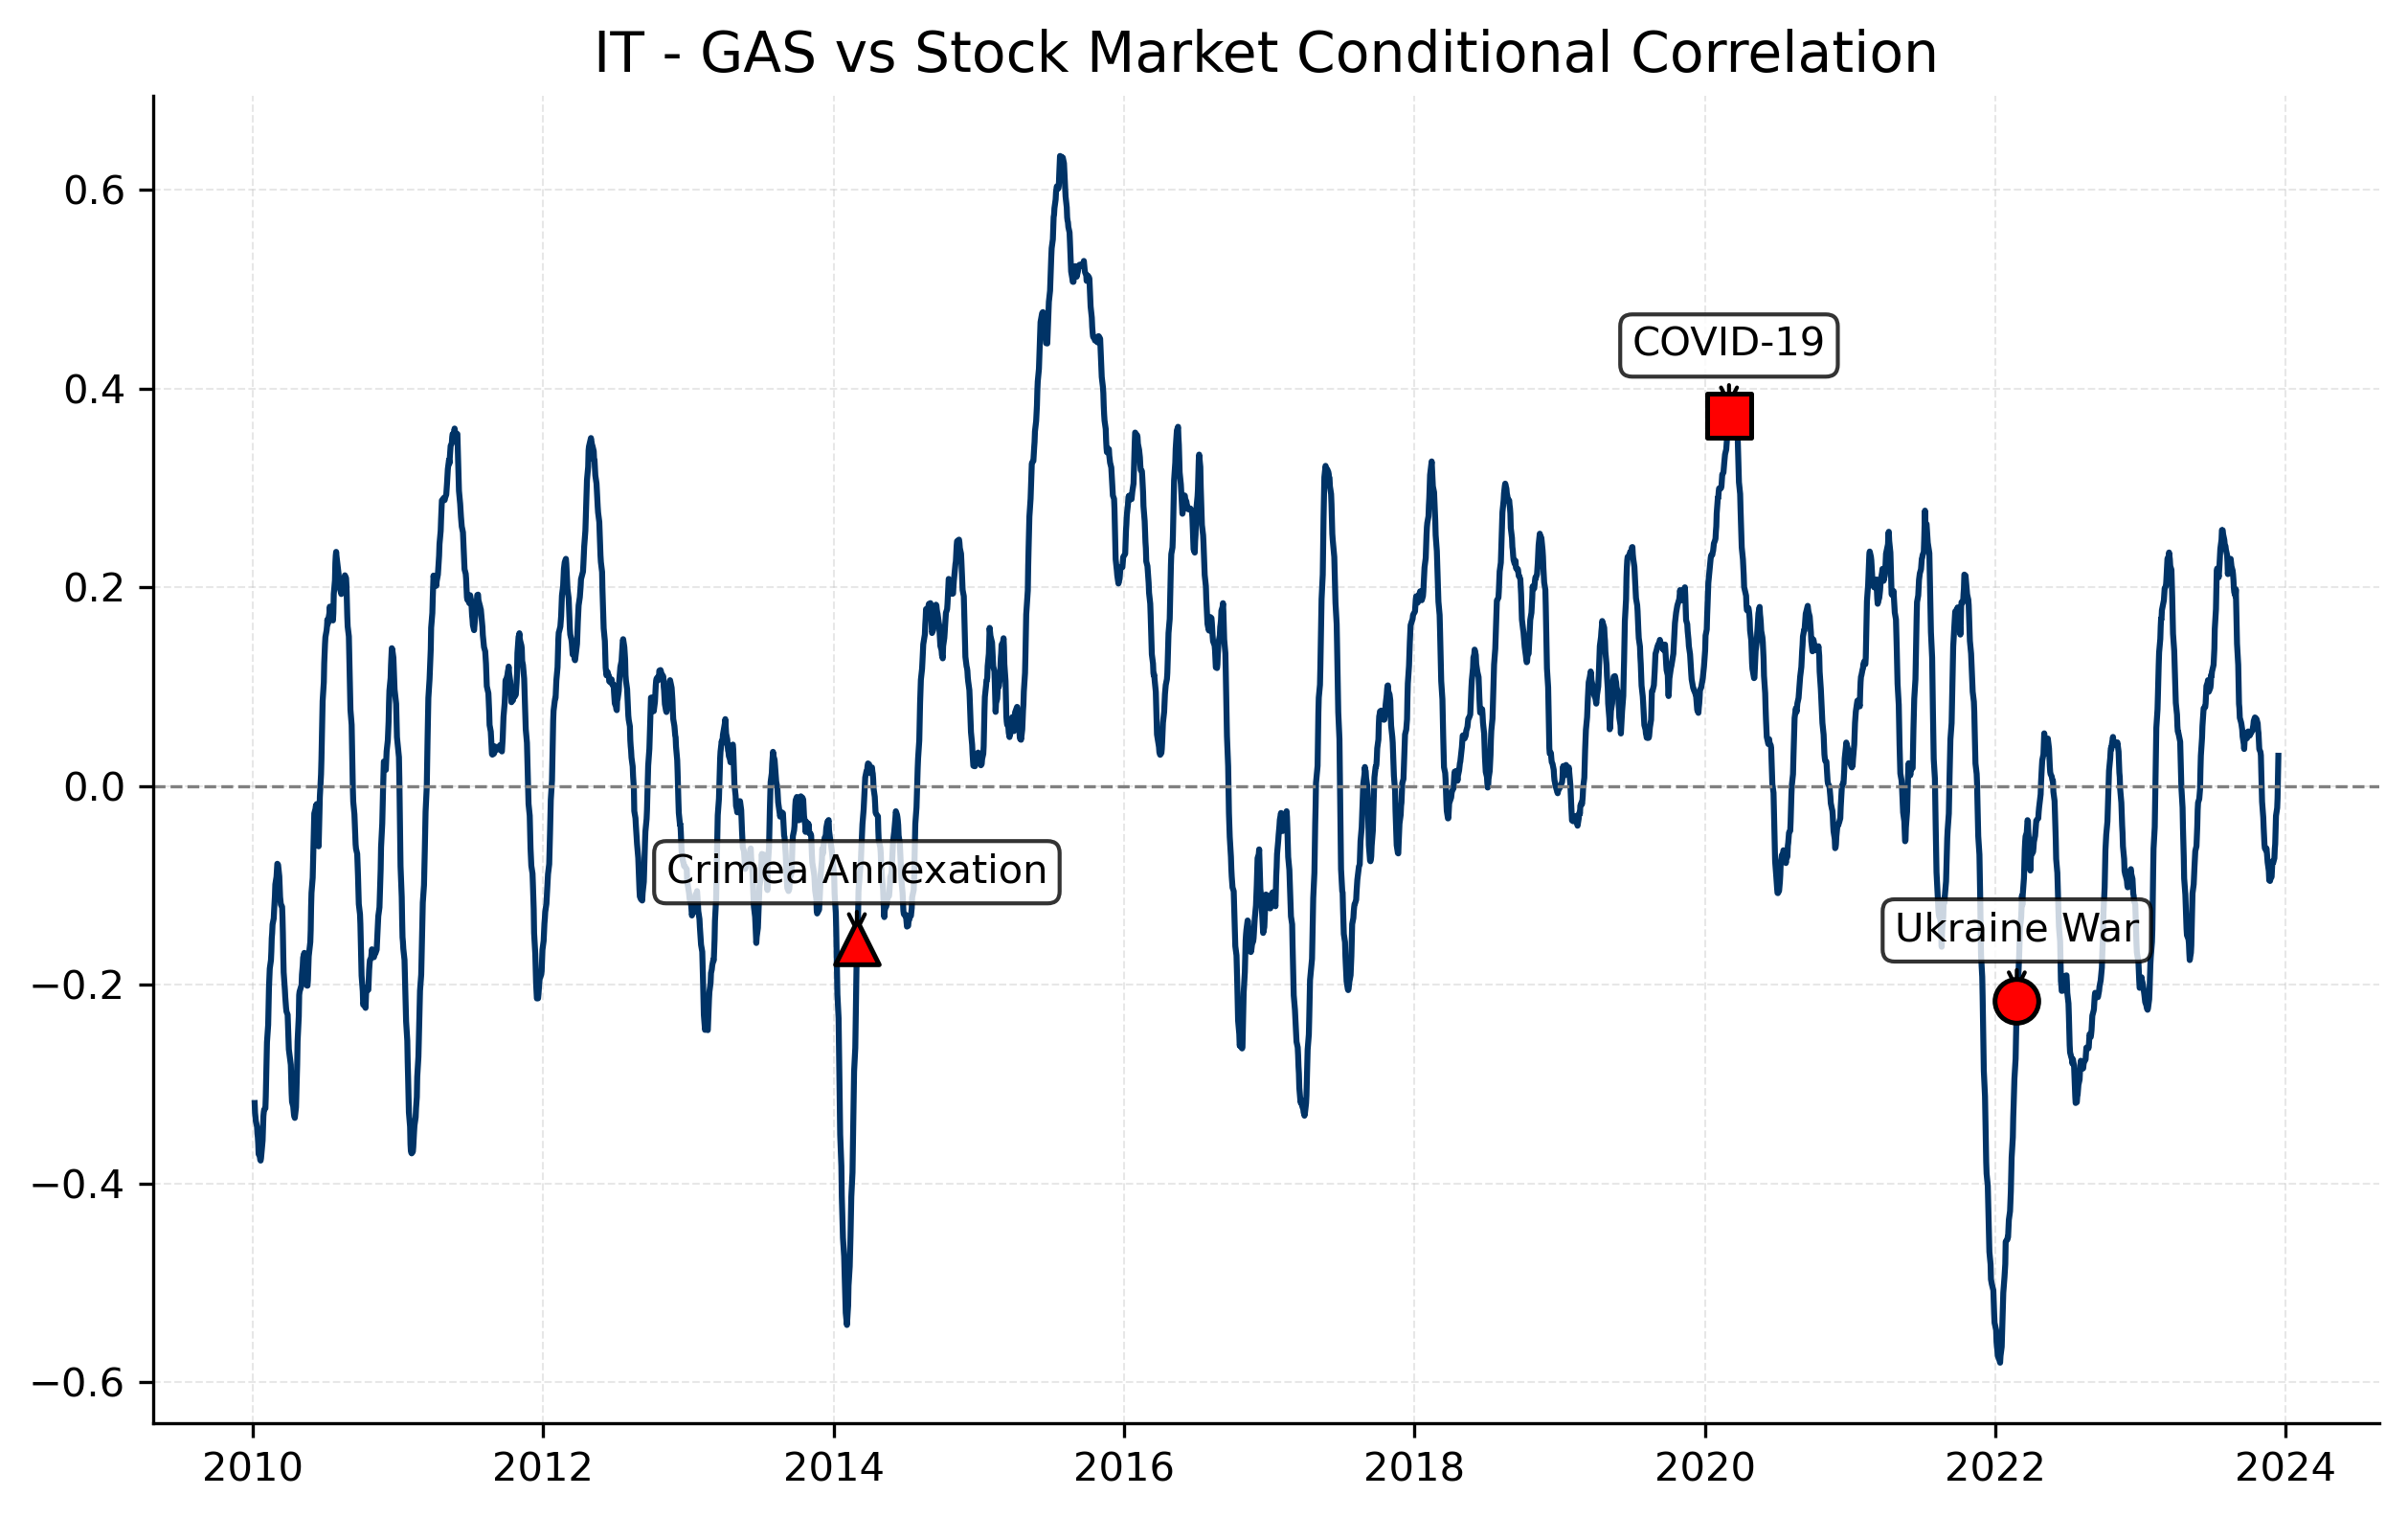

Values plotted in this chart, from the file beside it:
Date, 0
2023-12-29, 
2023-12-28, 
2023-12-27, 
2023-12-22, 
2023-12-21, 
2023-12-20, 
2023-12-19, 
2023-12-18, 
2023-12-15, 
2023-12-14, 0.03046
2023-12-13, 0.008598
2023-12-12, -0.01187
2023-12-11, -0.02201
2023-12-08, -0.03002
2023-12-07, -0.04438
2023-12-06, -0.05849
2023-12-05, -0.06319
2023-12-04, -0.07261
2023-12-01, -0.07716
2023-11-30, -0.07696
2023-11-29, -0.07575
2023-11-28, -0.08393
2023-11-27, -0.09145
2023-11-24, -0.0936
2023-11-23, -0.09558
2023-11-22, -0.09519
2023-11-21, -0.09492
2023-11-20, -0.08561
2023-11-17, -0.0768
2023-11-16, -0.07105
2023-11-15, -0.06644
2023-11-14, -0.0627
2023-11-13, -0.06479
2023-11-10, -0.06259
2023-11-09, -0.05857
2023-11-08, -0.05038
2023-11-07, -0.04178
2023-11-06, -0.03158
2023-11-03, -0.01576
2023-11-02, -0.001597
2023-11-01, 0.01464
2023-10-31, 0.03089
2023-10-30, 0.03417
2023-10-27, 0.03715
2023-10-26, 0.04453
2023-10-25, 0.05335
2023-10-24, 0.05647
2023-10-23, 0.06299
2023-10-20, 0.06752
2023-10-19, 0.06444
2023-10-18, 0.06459
2023-10-17, 0.06686
2023-10-16, 0.06904
2023-10-13, 0.06543
2023-10-12, 0.06125
2023-10-11, 0.05899
2023-10-10, 0.05601
2023-10-09, 0.05581
2023-10-06, 0.05314
2023-10-05, 0.05422
... 3,491 more rows
